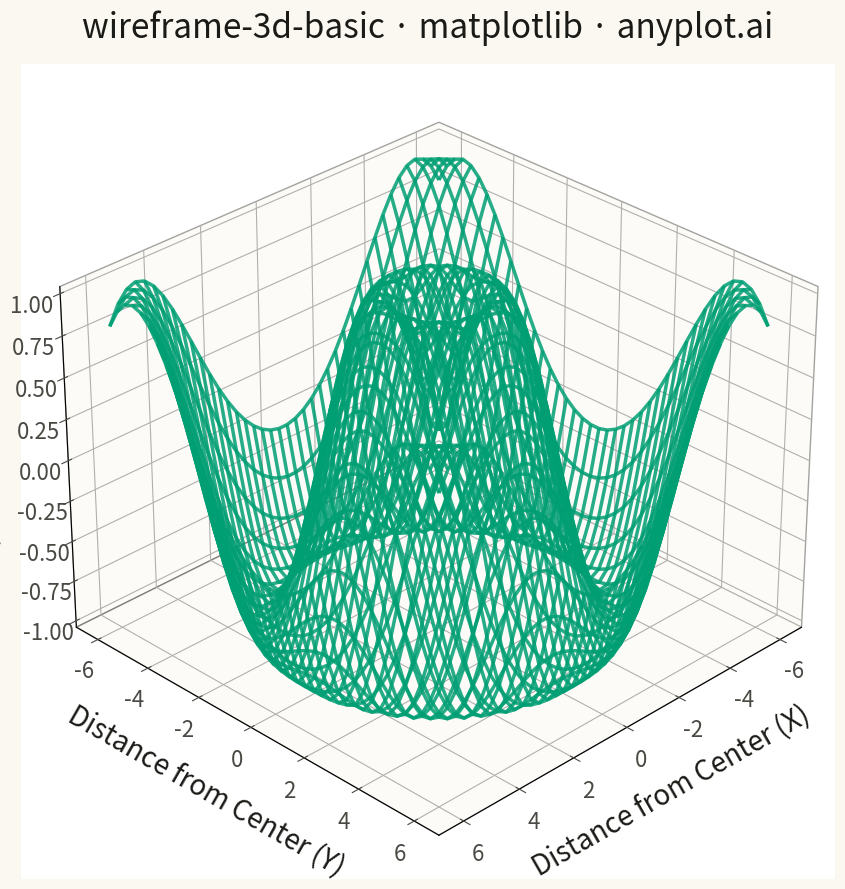

The matplotlib source for this figure:
""" anyplot.ai
wireframe-3d-basic: Basic 3D Wireframe Plot
Library: matplotlib 3.10.9 | Python 3.13.13
Quality: 75/100 | Updated: 2026-05-06
"""

import os

import matplotlib.pyplot as plt
import numpy as np


# Theme tokens
THEME = os.getenv("ANYPLOT_THEME", "light")
PAGE_BG = "#FAF8F1" if THEME == "light" else "#1A1A17"
INK = "#1A1A17" if THEME == "light" else "#F0EFE8"
INK_SOFT = "#4A4A44" if THEME == "light" else "#B8B7B0"
BRAND = "#009E73"  # Okabe-Ito position 1

# Data - ripple function z = sin(sqrt(x^2 + y^2))
np.random.seed(42)
x = np.linspace(-6, 6, 40)
y = np.linspace(-6, 6, 40)
X, Y = np.meshgrid(x, y)
R = np.sqrt(X**2 + Y**2)
Z = np.sin(R)

# Create 3D plot
fig = plt.figure(figsize=(16, 9), facecolor=PAGE_BG)
ax = fig.add_subplot(111, projection="3d")

# Plot wireframe
ax.plot_wireframe(X, Y, Z, color=BRAND, linewidth=2.5, alpha=0.85)

# Set viewing angle (elevation 30, azimuth 45 as per spec)
ax.view_init(elev=30, azim=45)

# Labels and styling
ax.set_xlabel("Distance from Center (X)", fontsize=20, labelpad=15, color=INK)
ax.set_ylabel("Distance from Center (Y)", fontsize=20, labelpad=15, color=INK)
ax.set_zlabel("Amplitude (Z)", fontsize=20, labelpad=15, color=INK)
ax.set_title("wireframe-3d-basic · matplotlib · anyplot.ai", fontsize=24, pad=20, color=INK)

# Tick parameters
ax.tick_params(axis="both", labelsize=16, colors=INK_SOFT)
ax.tick_params(axis="z", labelsize=16, colors=INK_SOFT)

# Theme-adaptive panes and grid
ax.xaxis.pane.set_facecolor(PAGE_BG)
ax.yaxis.pane.set_facecolor(PAGE_BG)
ax.zaxis.pane.set_facecolor(PAGE_BG)
ax.xaxis.pane.set_edgecolor(INK_SOFT)
ax.yaxis.pane.set_edgecolor(INK_SOFT)
ax.zaxis.pane.set_edgecolor(INK_SOFT)
ax.grid(True, alpha=0.15, linestyle="-", color=INK_SOFT, linewidth=0.8)

plt.tight_layout()
plt.savefig(f"plot-{THEME}.png", dpi=300, bbox_inches="tight", facecolor=PAGE_BG)
